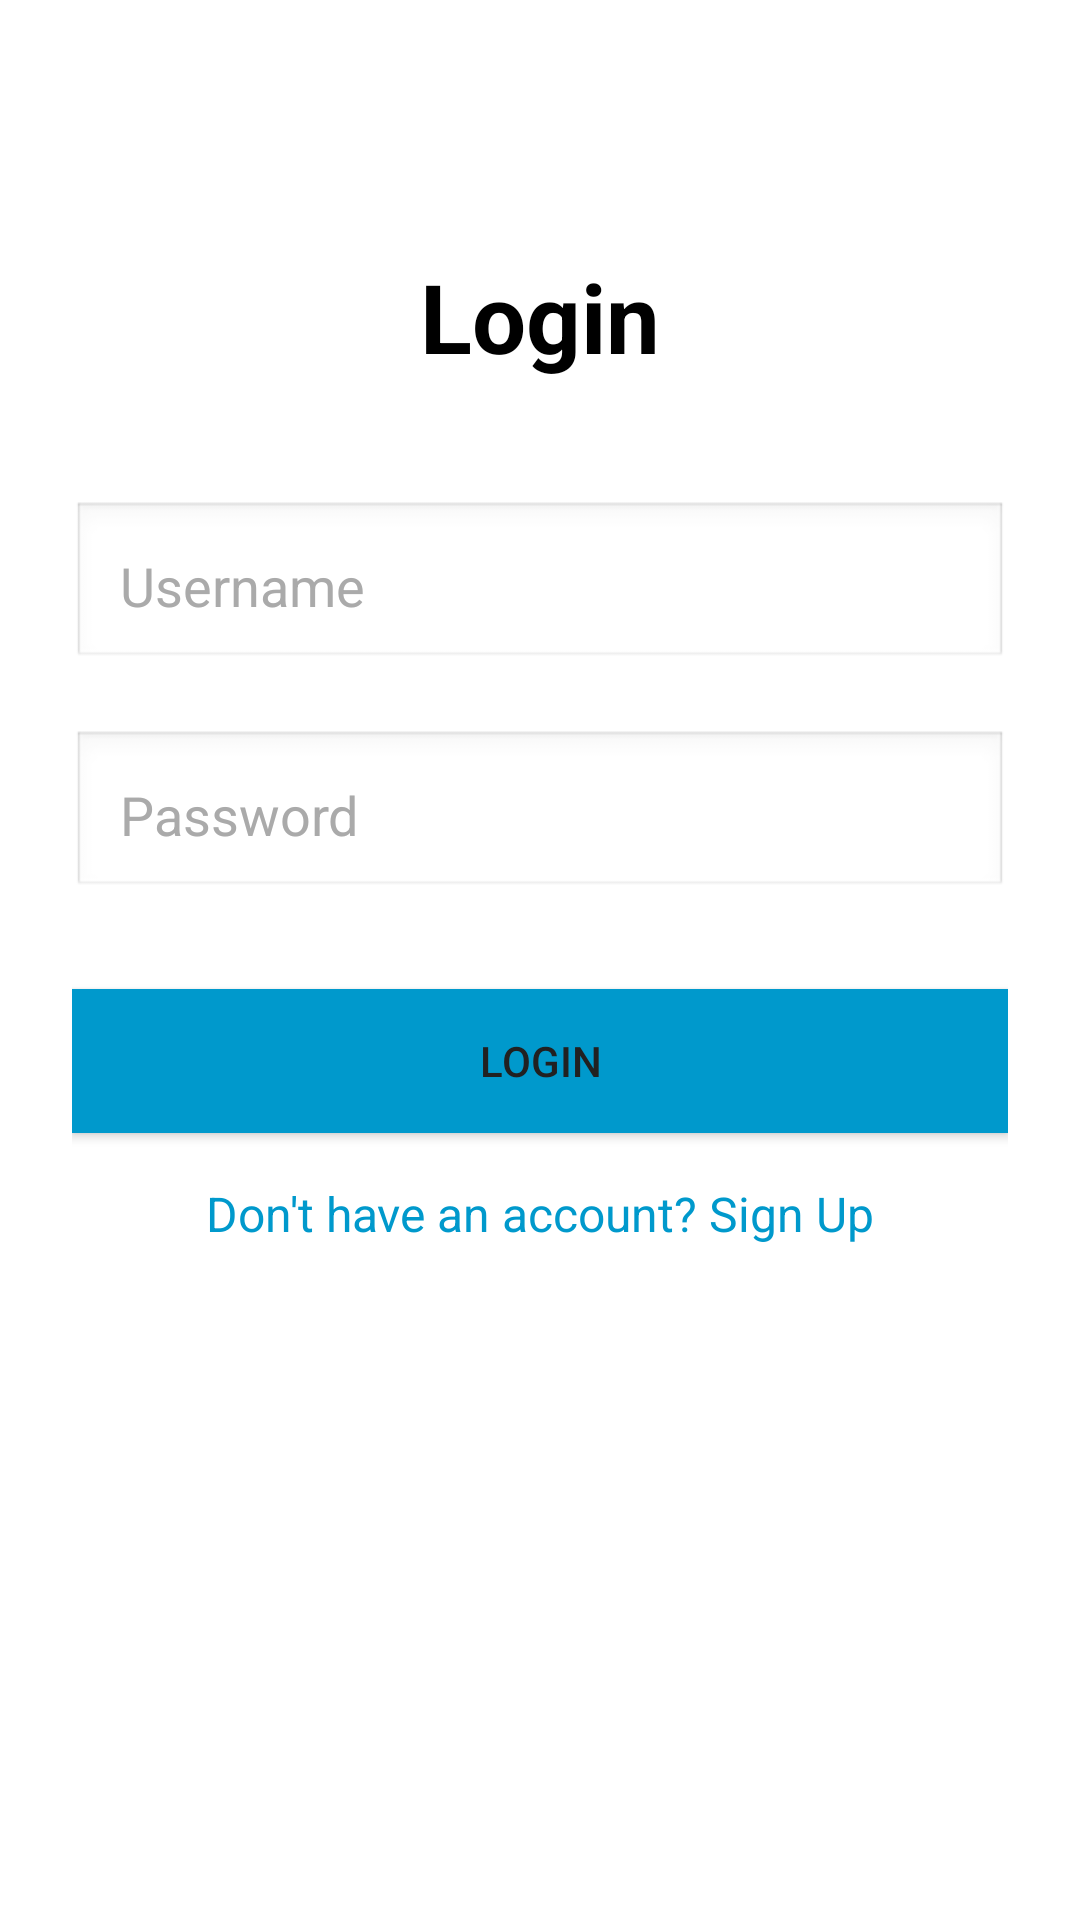

Write the Android layout XML for this screen, with the resource values it uses.
<!-- AndroidManifest.xml: application theme Theme.AppCompat.Light.DarkActionBar -->
<!-- res/layout/activity_login.xml -->
<?xml version="1.0" encoding="utf-8"?>
<RelativeLayout xmlns:android="http://schemas.android.com/apk/res/android"
    android:layout_width="match_parent"
    android:layout_height="match_parent"
    android:padding="24dp"
    android:background="@android:color/white">

    
    <TextView
        android:id="@+id/titleTextView"
        android:layout_width="wrap_content"
        android:layout_height="wrap_content"
        android:layout_centerHorizontal="true"
        android:layout_marginTop="60dp"
        android:text="Login"
        android:textSize="32sp"
        android:textStyle="bold"
        android:textColor="@android:color/black" />

    
    <EditText
        android:id="@+id/usernameEditText"
        android:layout_width="match_parent"
        android:layout_height="wrap_content"
        android:layout_below="@id/titleTextView"
        android:layout_marginTop="40dp"
        android:hint="Username"
        android:padding="16dp"
        android:background="@android:drawable/edit_text"
        android:textColor="@android:color/black"
        android:textColorHint="@android:color/darker_gray" />

    
    <EditText
        android:id="@+id/passwordEditText"
        android:layout_width="match_parent"
        android:layout_height="wrap_content"
        android:layout_below="@id/usernameEditText"
        android:layout_marginTop="20dp"
        android:hint="Password"
        android:padding="16dp"
        android:background="@android:drawable/edit_text"
        android:inputType="textPassword"
        android:textColor="@android:color/black"
        android:textColorHint="@android:color/darker_gray" />

    
    <Button
        android:id="@+id/loginButton"
        android:layout_width="match_parent"
        android:layout_height="wrap_content"
        android:layout_below="@id/passwordEditText"
        android:layout_marginTop="30dp"
        android:background="@android:color/holo_blue_dark"
        android:text="Login"
        android:textColor="#212121" />

    
    <TextView
        android:id="@+id/signupTextView"
        android:layout_width="wrap_content"
        android:layout_height="wrap_content"
        android:layout_below="@id/loginButton"
        android:layout_marginTop="16dp"
        android:layout_centerHorizontal="true"
        android:text="Don't have an account? Sign Up"
        android:textSize="16sp"
        android:textColor="@android:color/holo_blue_dark" />
</RelativeLayout>
<!-- resources referenced by this layout -->
<resources>

</resources>
